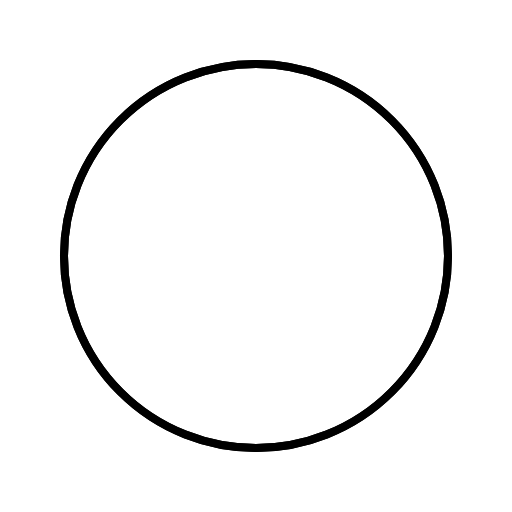
t = 0.00 s
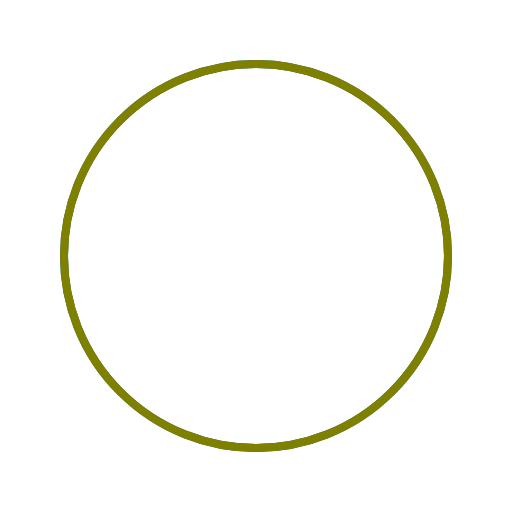
t = 1.00 s
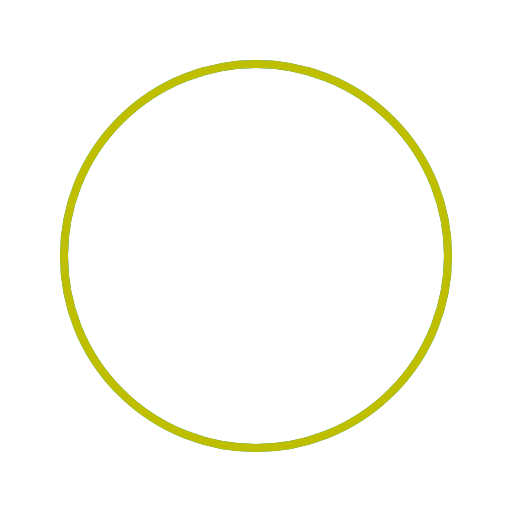
t = 1.50 s
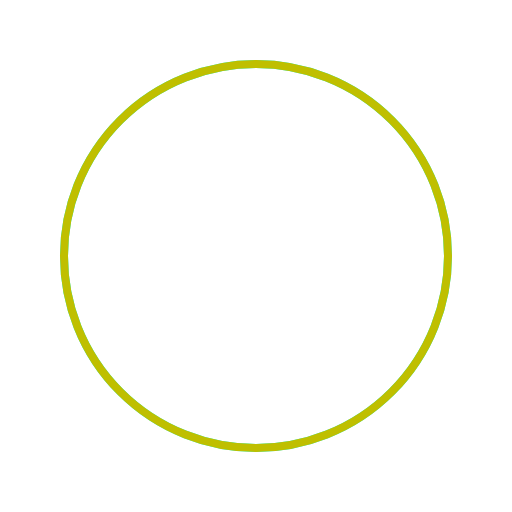
t = 2.50 s
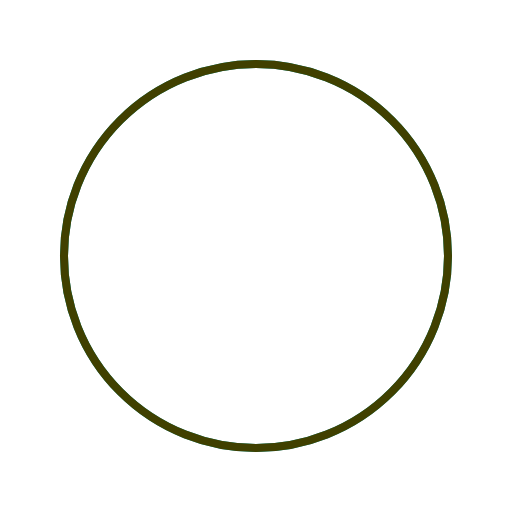
t = 3.50 s
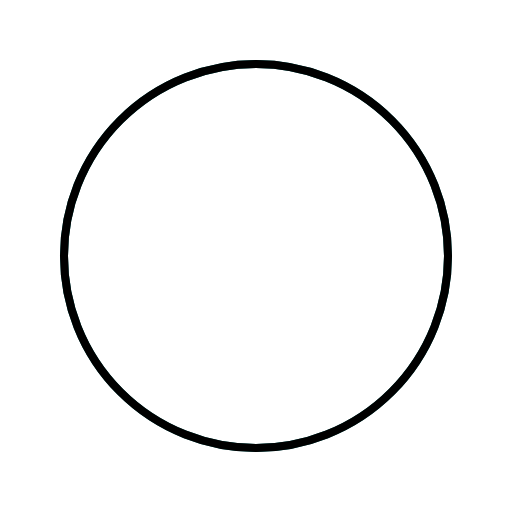
t = 4.00 s

The animated SVG that drew these frames (rendered in a browser with its animation timeline set to each time). Animation: 2 SMIL elements (animate=2); one cycle of 5.00 s, repeats indefinitely.

<svg xmlns="http://www.w3.org/2000/svg" viewBox="0 0 64 64" fill="none">
    <g>
        <circle cx="32" cy="32" r="24" stroke-width="1"
                stroke="currentColor"
                class="origin-center animate__動畫 animate__速度-5000 animate__無限次 animate__旋轉-3DX"
        >
            <animate attributeName="stroke" values="currentColor;cyan;currentColor" dur="5s" repeatCount="indefinite" />
        </circle>
        <circle cx="32" cy="32" r="24" stroke-width="1"
                stroke="currentColor"
                class="origin-center animate__動畫 animate__速度-5000 animate__無限次 animate__旋轉-3DY"
        >
            <animate attributeName="stroke" values="currentColor;yellow;currentColor" dur="4s" repeatCount="indefinite" />
        </circle>
    </g>
</svg>
